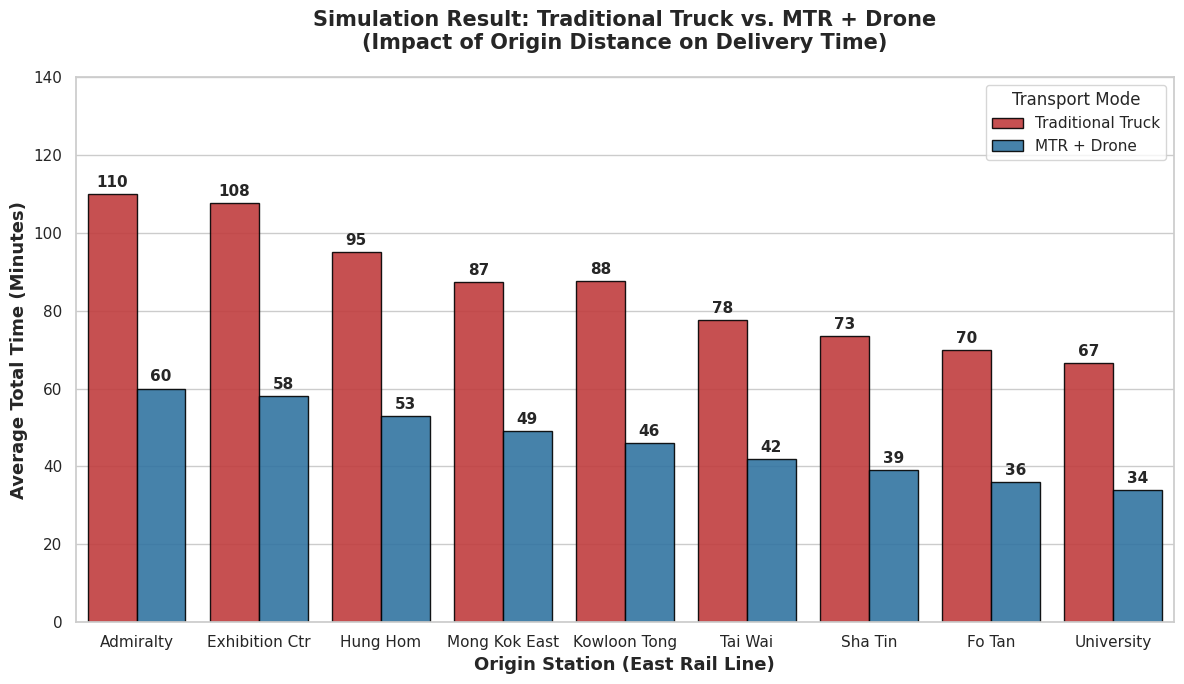

Write Python code to recreate this figure.
import numpy as np
import pandas as pd
import matplotlib.pyplot as plt
import seaborn as sns

# ==========================================
# PHASE 1: DATA CONFIGURATION
# ==========================================

# 1. Define Operational Parameters (Uncertainty Ranges)
# -----------------------------------------------------

# --- MODEL A: TRADITIONAL TRUCK ---
# Time estimates for manual operations (in Minutes)
TRUCK_OPS = {
    "loading": (15, 25),  # Loading at origin
    "unloading": (15, 25),  # Unloading at warehouse
    "last_mile": (10, 20),  # Final delivery to Tai Po Centre
}

# --- MODEL B: MTR + DRONE ---
# Time estimates for multi-modal steps (in Minutes)
MTR_OPS = {
    "first_mile": (5, 15),  # Walking/Van to origin station
    "wait_time": (0, 6),  # Waiting for the train (Headway)
    "transfer": (8, 12),  # Station to Drone Pad transfer
    "drone_load": (3, 5),  # Loading cargo into drone
    "flight": (3, 5),  # Flight to Tai Po Centre (1.8km)
}

# 2. Define Station Transit Data
# ------------------------------
# Origins: East Rail Line stations south of Tai Po Market.
# MTR Time: Fixed (Authoritative source).
# Truck Time: Range (Min, Max) based on Google Maps traffic data.

STATIONS_DB = {
    "Admiralty": {"mtr_time": 29, "truck_range": (35, 75)},
    "Exhibition Ctr": {"mtr_time": 27, "truck_range": (35, 70)},
    "Hung Hom": {"mtr_time": 22, "truck_range": (25, 55)},
    "Mong Kok East": {"mtr_time": 18, "truck_range": (20, 45)},
    "Kowloon Tong": {"mtr_time": 15, "truck_range": (20, 45)},
    "Tai Wai": {"mtr_time": 11, "truck_range": (15, 30)},
    "Sha Tin": {"mtr_time": 8, "truck_range": (12, 25)},
    "Fo Tan": {"mtr_time": 5, "truck_range": (10, 20)},
    "University": {"mtr_time": 3, "truck_range": (8, 15)},
}

# Verification Print
print("--- Phase 1: Data Loaded Successfully ---")
print(f"Total Stations Loaded: {len(STATIONS_DB)}")
print("Ready for Simulation Engine.")

# ==========================================
# PHASE 2: MONTE CARLO SIMULATION ENGINE
# ==========================================

# Settings
N_SIMULATIONS = 10000  # Run 10,000 scenarios for each station
np.random.seed(42)  # Fix random seed for reproducibility

# List to store simulation results
results_data = []

print(f"--- Starting Simulation Engine ({N_SIMULATIONS} runs per station) ---")

for station, data in STATIONS_DB.items():

    # -------------------------------------------------------
    # MODEL A: TRADITIONAL TRUCK (Using Uniform Distribution)
    # -------------------------------------------------------
    # Logic: We treat every step as a range with equal probability.

    # 1. Operational Steps (Loading, Unloading, Last Mile)
    t_load = np.random.uniform(
        TRUCK_OPS["loading"][0], TRUCK_OPS["loading"][1], N_SIMULATIONS
    )
    t_unload = np.random.uniform(
        TRUCK_OPS["unloading"][0], TRUCK_OPS["unloading"][1], N_SIMULATIONS
    )
    t_last = np.random.uniform(
        TRUCK_OPS["last_mile"][0], TRUCK_OPS["last_mile"][1], N_SIMULATIONS
    )

    # 2. Road Transit (The biggest uncertainty)
    # Uses the specific range for this station (e.g., 35-75 min for Admiralty)
    t_road = np.random.uniform(
        data["truck_range"][0], data["truck_range"][1], N_SIMULATIONS
    )

    # 3. Total Time Calculation (Vectorized Sum)
    total_time_truck = t_load + t_road + t_unload + t_last

    # -------------------------------------------------------
    # MODEL B: MTR + DRONE (Using Mixed Distributions)
    # -------------------------------------------------------
    # Logic: Operational steps are ranges (Uniform), but Rail Transit is fixed (Normal).

    # 1. Operational Steps (First Mile, Transfer, Drone Ops)
    t_first = np.random.uniform(
        MTR_OPS["first_mile"][0], MTR_OPS["first_mile"][1], N_SIMULATIONS
    )
    t_wait = np.random.uniform(
        MTR_OPS["wait_time"][0], MTR_OPS["wait_time"][1], N_SIMULATIONS
    )
    t_transfer = np.random.uniform(
        MTR_OPS["transfer"][0], MTR_OPS["transfer"][1], N_SIMULATIONS
    )
    t_drone_load = np.random.uniform(
        MTR_OPS["drone_load"][0], MTR_OPS["drone_load"][1], N_SIMULATIONS
    )
    t_flight = np.random.uniform(
        MTR_OPS["flight"][0], MTR_OPS["flight"][1], N_SIMULATIONS
    )

    # 2. MTR Rail Transit (The stable backbone)
    # Uses Normal Distribution centered at the official time with small variance (0.5 min)
    t_rail = np.random.normal(loc=data["mtr_time"], scale=0.5, size=N_SIMULATIONS)

    # 3. Total Time Calculation
    total_time_mtr = t_first + t_wait + t_rail + t_transfer + t_drone_load + t_flight

    # -------------------------------------------------------
    # DATA RECORDING
    # -------------------------------------------------------
    # We define "Worst Case" as the 95th percentile (P95) - important for logistics

    # Record Truck Stats
    results_data.append(
        {
            "Station": station,
            "Mode": "Traditional Truck",
            "Average_Time": np.mean(total_time_truck),
            "P95_Time": np.percentile(
                total_time_truck, 95
            ),  # 95% chance to arrive within this time
            "Std_Dev": np.std(total_time_truck),  # Stability metric
        }
    )

    # Record MTR Stats
    results_data.append(
        {
            "Station": station,
            "Mode": "MTR + Drone",
            "Average_Time": np.mean(total_time_mtr),
            "P95_Time": np.percentile(total_time_mtr, 95),
            "Std_Dev": np.std(total_time_mtr),
        }
    )

# Convert list to DataFrame for analysis
df_results = pd.DataFrame(results_data)

print("--- Simulation Complete ---")
print("Sample of calculated data (First 5 rows):")
print(df_results.head())


comparison_table = df_results.pivot(
    index="Station", columns="Mode", values="Average_Time"
)
comparison_table["Time Saved (min)"] = (
    comparison_table["Traditional Truck"] - comparison_table["MTR + Drone"]
)
comparison_table["Improvement (%)"] = (
    comparison_table["Time Saved (min)"] / comparison_table["Traditional Truck"]
) * 100
print("\n--- (Side-by-Side Comparison) ---")
print(
    comparison_table[
        ["Traditional Truck", "MTR + Drone", "Time Saved (min)", "Improvement (%)"]
    ].round(1)
)

# ==========================================
# PHASE 3: VISUALIZATION (CLEAN VERSION)
# ==========================================


def plot_simulation_results(df):
    # 1. Setup the plot style and size
    sns.set_theme(style="whitegrid")
    plt.figure(figsize=(12, 7))

    # 2. Create a Grouped Bar Chart
    chart = sns.barplot(
        data=df,
        x="Station",
        y="Average_Time",
        hue="Mode",
        palette=["#d62728", "#1f77b4"],  # Red for Truck, Blue for MTR
        alpha=0.9,
        edgecolor="black",
    )

    # 3. Add Numerical Labels on Top of Bars
    for container in chart.containers:
        chart.bar_label(
            container, fmt="%.0f", padding=3, fontsize=11, fontweight="bold"
        )

    # 4. Chart Formatting
    plt.title(
        "Simulation Result: Traditional Truck vs. MTR + Drone\n(Impact of Origin Distance on Delivery Time)",
        fontsize=15,
        fontweight="bold",
        pad=20,
    )
    plt.ylabel("Average Total Time (Minutes)", fontsize=13, fontweight="bold")
    plt.xlabel("Origin Station (East Rail Line)", fontsize=13, fontweight="bold")
    plt.xticks(fontsize=11)
    plt.yticks(fontsize=11)
    plt.ylim(0, 140)
    plt.legend(title="Transport Mode", loc="upper right", frameon=True)

    # 5. Show the Plot
    plt.tight_layout()
    plt.show()


# Execute the visualization
print("--- Generating Final Comparison Chart (Clean)... ---")
plot_simulation_results(df_results)
